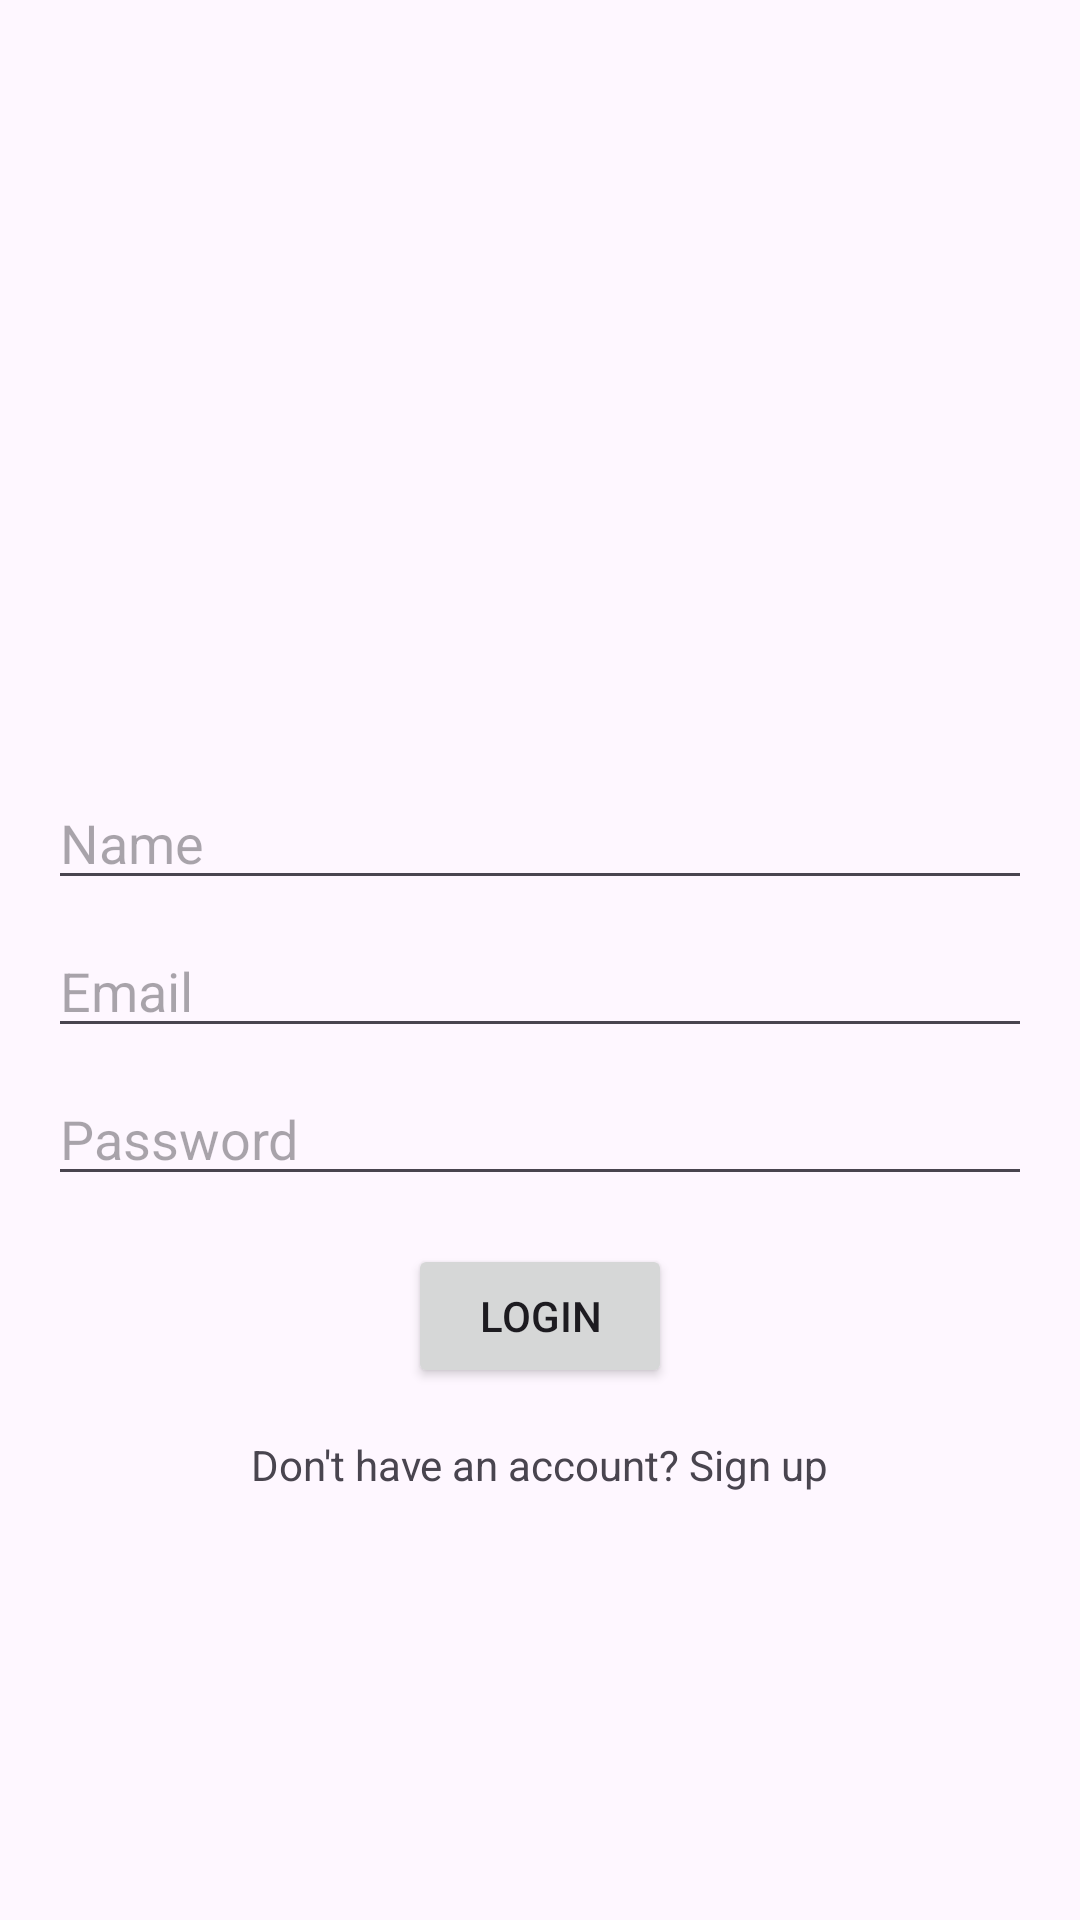

Android layout source for this screen:
<!-- AndroidManifest.xml: application theme Theme.Seulle -->
<!-- res/layout/activity_main.xml -->
<?xml version="1.0" encoding="utf-8"?>
<androidx.constraintlayout.widget.ConstraintLayout xmlns:android="http://schemas.android.com/apk/res/android"
    xmlns:app="http://schemas.android.com/apk/res-auto"
    xmlns:tools="http://schemas.android.com/tools"
    android:id="@+id/main"
    android:layout_width="match_parent"
    android:layout_height="match_parent"
    tools:context=".MainActivity">

    <LinearLayout
        android:layout_width="match_parent"
        android:layout_height="wrap_content"
        android:orientation="vertical"
        android:layout_margin="16dp"
        android:gravity="center_horizontal"
        app:layout_constraintTop_toTopOf="parent"
        app:layout_constraintBottom_toBottomOf="parent"
        app:layout_constraintStart_toStartOf="parent"
        app:layout_constraintEnd_toEndOf="parent">

        <ImageView
            android:id="@+id/headerImageView"
            android:layout_width="100dp"
            android:layout_height="100dp"
            android:layout_marginBottom="16dp"
            android:src="@drawable/ic_launcher_background" />

        <EditText
            android:id="@+id/nameEditText"
            android:layout_width="match_parent"
            android:layout_height="wrap_content"
            android:hint="Name"
            android:inputType="textPersonName" />

        <EditText
            android:id="@+id/emailEditText"
            android:layout_width="match_parent"
            android:layout_height="wrap_content"
            android:layout_marginTop="8dp"
            android:hint="Email"
            android:inputType="textEmailAddress" />

        <EditText
            android:id="@+id/passwordEditText"
            android:layout_width="match_parent"
            android:layout_height="wrap_content"
            android:layout_marginTop="8dp"
            android:hint="Password"
            android:inputType="textPassword" />

        <Button
            android:id="@+id/loginButton"
            android:layout_width="wrap_content"
            android:layout_height="wrap_content"
            android:layout_marginTop="16dp"
            android:text="Login" />

        <TextView
            android:id="@+id/signUpTextView"
            android:layout_width="wrap_content"
            android:layout_height="wrap_content"
            android:layout_marginTop="16dp"
            android:text="Don't have an account? Sign up" />

    </LinearLayout>

</androidx.constraintlayout.widget.ConstraintLayout>
<!-- resources referenced by this layout -->
<resources>
  <style name="Theme.Seulle" parent="Base.Theme.Seulle">
          <item name="bottomNavigationStyle">@style/App.BottomNavigationView</item>
      </style>
  <style name="Base.Theme.Seulle" parent="Theme.Material3.DayNight.NoActionBar">
          
          
      </style>
  <style name="App.BottomNavigationView" parent="Widget.Material3.BottomNavigationView">
          <item name="itemActiveIndicatorStyle">@style/App.BottomNavigationView.ActiveIndicator</item>
      </style>
  <style name="App.BottomNavigationView.ActiveIndicator" parent="Widget.Material3.BottomNavigationView.ActiveIndicator">
          <item name="android:color">#33007AFF</item> 
      </style>
</resources>
